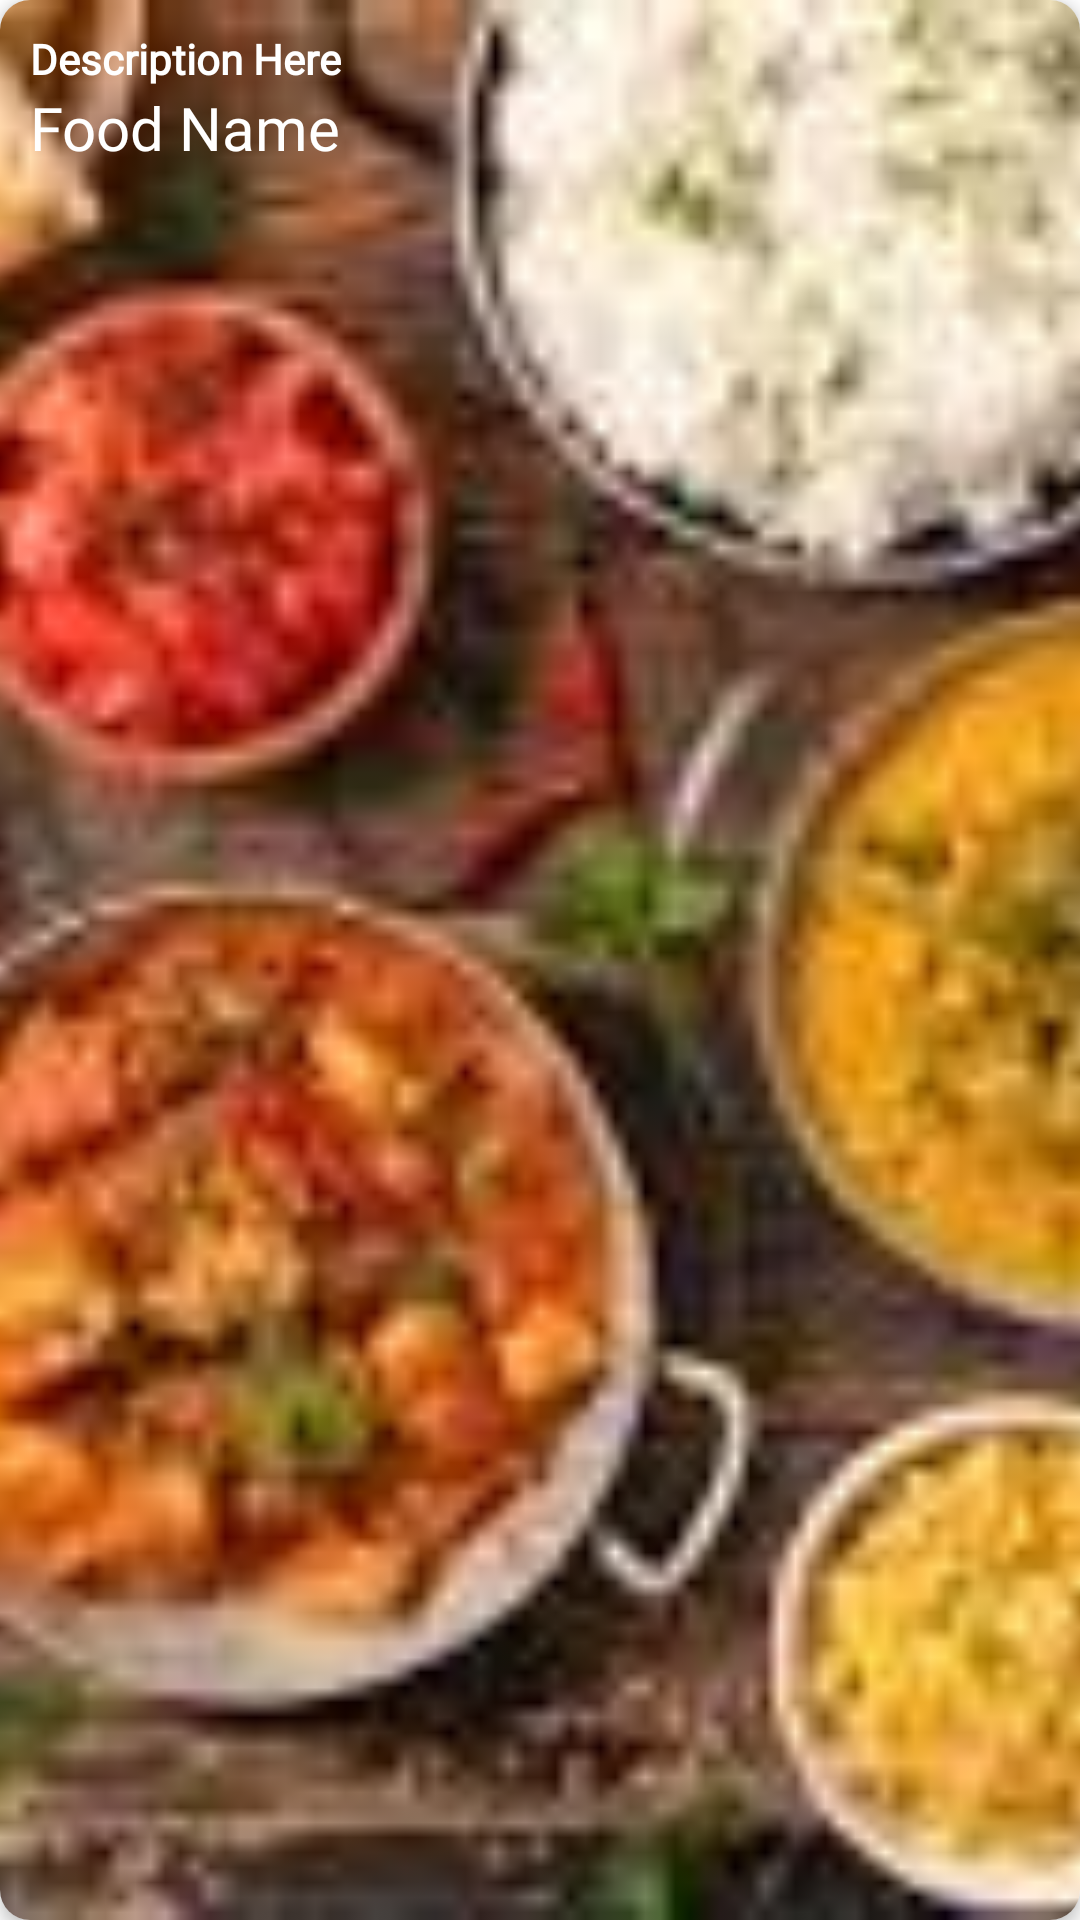

Reconstruct the res/layout file that produces this screen, plus the resources it refers to.
<!-- AndroidManifest.xml: application theme Theme.MyApplication -->
<!-- res/layout/featured_hor_item.xml -->
<?xml version="1.0" encoding="utf-8"?>
<androidx.cardview.widget.CardView xmlns:android="http://schemas.android.com/apk/res/android"
    android:layout_width="290dp"
    android:layout_height="154dp"
    xmlns:app="http://schemas.android.com/apk/res-auto"
    app:cardCornerRadius="10dp"
    app:cardElevation="3dp"
    android:layout_margin="6dp">

    <androidx.constraintlayout.widget.ConstraintLayout
        android:layout_width="match_parent"
        android:layout_height="match_parent">

        <ImageView
            android:id="@+id/featured_img"
            android:layout_width="match_parent"
            android:layout_height="match_parent"
            android:scaleType="centerCrop"
            android:src="@drawable/dinner"
            app:layout_constraintBottom_toBottomOf="parent"
            app:layout_constraintEnd_toEndOf="parent"
            app:layout_constraintStart_toStartOf="parent"
            app:layout_constraintTop_toTopOf="parent" />

        <TextView
            android:id="@+id/featured_desc"
            android:layout_width="match_parent"
            android:layout_height="wrap_content"
            android:text="Description Here"
            android:textColor="@color/white"
            android:textStyle="bold"
            android:fontFamily="@font/amita"
            android:layout_marginLeft="10dp"
            android:layout_marginTop="10dp"
            app:layout_constraintStart_toStartOf="parent"
            app:layout_constraintTop_toTopOf="parent"
            />

        <TextView
            android:id="@+id/featured_name"
            android:layout_width="wrap_content"
            android:layout_height="wrap_content"
            android:text="Food Name"
            android:textSize="20sp"
            android:textColor="@color/white"
            android:fontFamily="@font/amarante"
            android:layout_marginLeft="10dp"
            app:layout_constraintTop_toBottomOf="@+id/featured_desc"
            app:layout_constraintStart_toStartOf="parent"

            />
    </androidx.constraintlayout.widget.ConstraintLayout>

</androidx.cardview.widget.CardView>
<!-- resources referenced by this layout -->
<resources>
  <color name="white">#FFFFFF</color>
  <!-- drawable dinner: jpg bitmap (drawable, 7898 bytes) -->
  <style name="Theme.MyApplication" parent="Theme.MaterialComponents.DayNight.NoActionBar">
          
          <item name="colorPrimary">@color/orange</item>
          <item name="colorPrimaryVariant">@color/orange</item>
          <item name="colorOnPrimary">@color/white</item>
          
          <item name="colorSecondary">@color/teal_200</item>
          <item name="colorSecondaryVariant">@color/teal_700</item>
          <item name="colorOnSecondary">@color/black</item>
          
          <item name="android:statusBarColor" tools:targetApi="l">?attr/colorPrimaryVariant</item>
          
      </style>
  <color name="orange">#FA3403</color>
  <color name="teal_200">#FF03DAC5</color>
  <color name="teal_700">#FF018786</color>
  <color name="black">#FF000000</color>
</resources>
